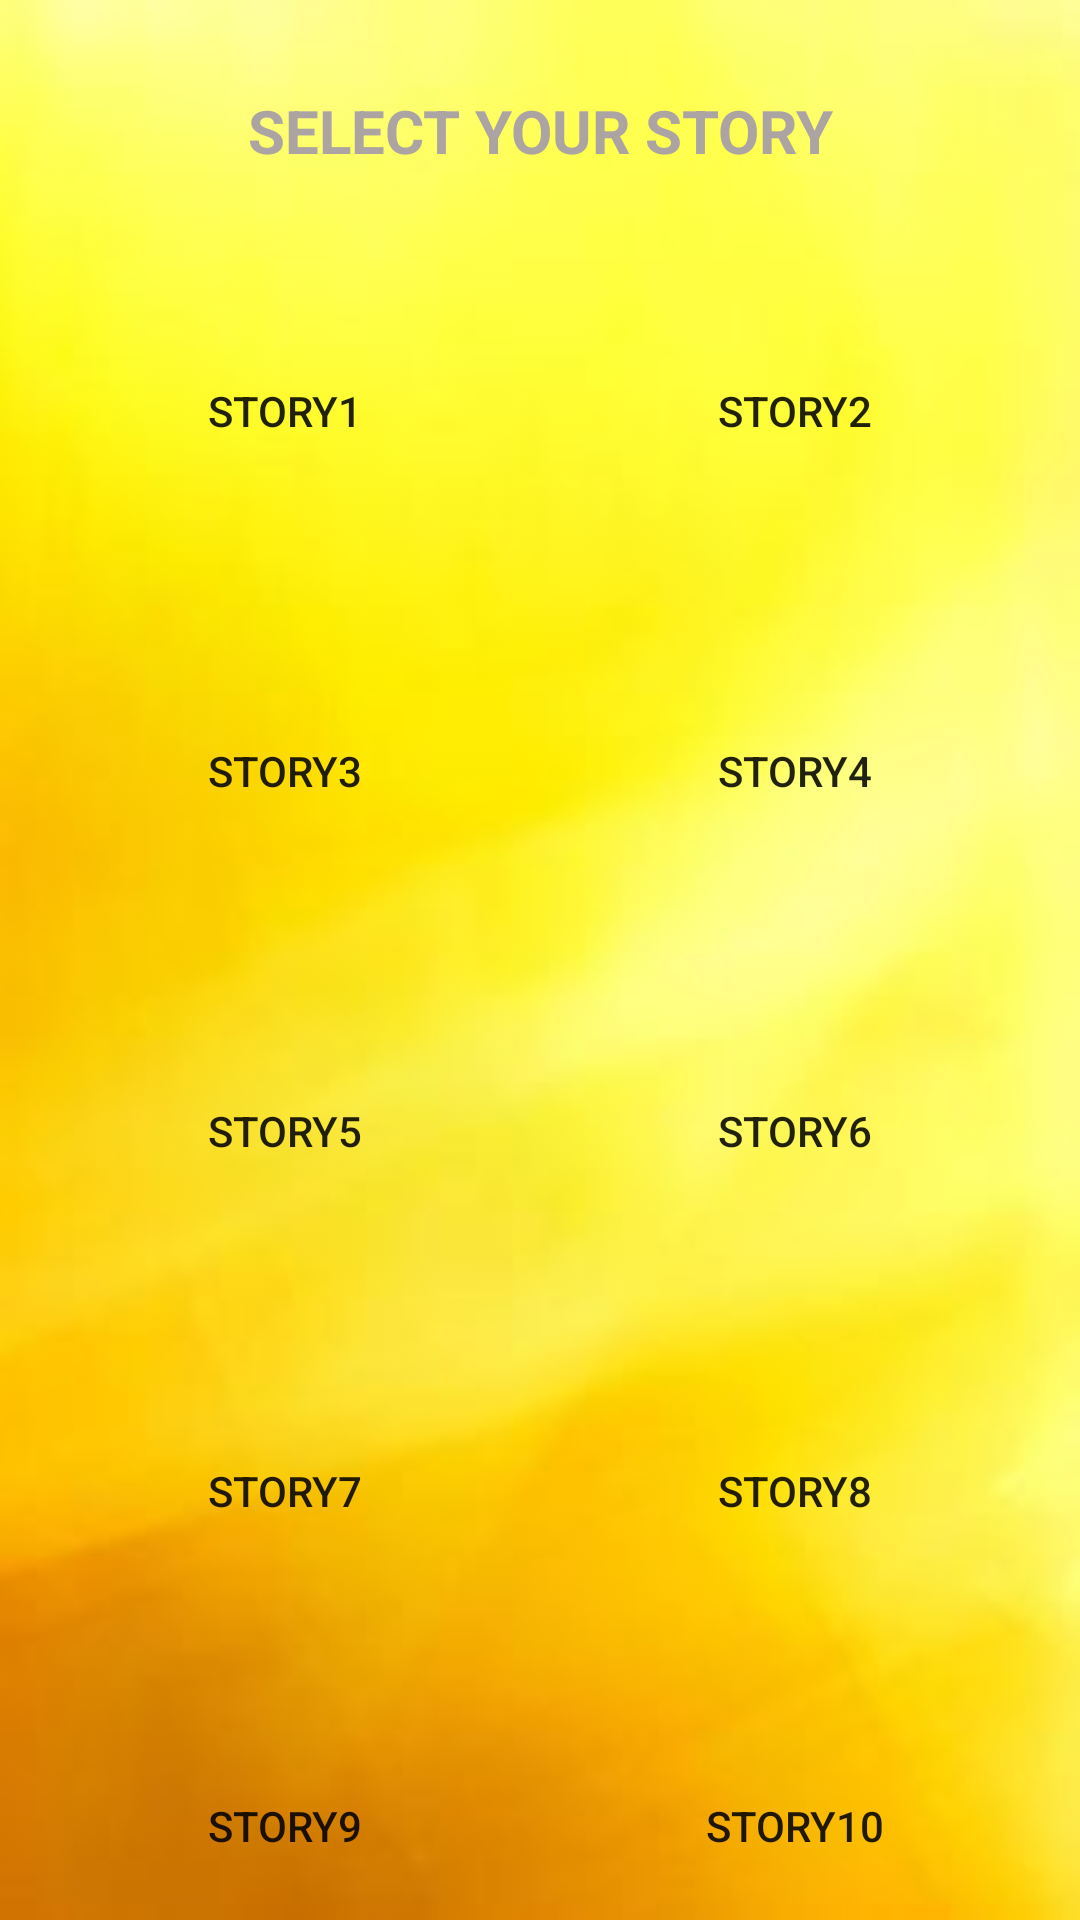

Write the Android layout XML for this screen, with the resource values it uses.
<!-- AndroidManifest.xml: application theme Theme.Kidz -->
<!-- res/layout/activity_story_selection.xml -->
<?xml version="1.0" encoding="utf-8"?>
<LinearLayout

    xmlns:android="http://schemas.android.com/apk/res/android"
    xmlns:app="http://schemas.android.com/apk/res-auto"
    xmlns:tools="http://schemas.android.com/tools"
    android:layout_width="match_parent"
    android:layout_height="match_parent"
    android:orientation="vertical"
    android:background="@drawable/back2"
    tools:context=".StorySelectionActivity">


    <TextView
        android:id="@+id/textViewSelectChoice"
        android:layout_width="match_parent"
        android:layout_height="wrap_content"
        android:textColor="#ACA3A3"
        android:textAlignment="center"
        android:textSize="20sp"
        android:textStyle="bold"
        android:layout_marginTop="30dp"
        android:text="SELECT YOUR STORY"/>

    <LinearLayout
        android:layout_width="match_parent"
        android:layout_height="wrap_content"
        android:layout_marginTop="40dp"
        android:gravity="center"
        android:orientation="horizontal">

        <Button
            android:id="@+id/story1"
            android:layout_width="150dp"
            android:layout_height="80dp"
            android:layout_marginRight="10dp"
            android:background="@drawable/btn_bg"
            android:text="STORY1"/>

        <Button
            android:id="@+id/story2"
            android:layout_width="150dp"
            android:layout_height="80dp"
            android:layout_marginLeft="10dp"
            android:background="@drawable/btn_bg"
            android:text="STORY2"/>

    </LinearLayout>
    <LinearLayout
        android:layout_width="match_parent"
        android:layout_height="wrap_content"
        android:layout_marginTop="40dp"
        android:gravity="center"
        android:orientation="horizontal">

        <Button
            android:id="@+id/story3"
            android:layout_width="150dp"
            android:layout_height="80dp"
            android:layout_marginRight="10dp"
            android:background="@drawable/btn_bg"
            android:text="STORY3"/>

        <Button
            android:id="@+id/story4"
            android:layout_width="150dp"
            android:layout_height="80dp"
            android:layout_marginLeft="10dp"
            android:background="@drawable/btn_bg"
            android:text="STORY4"/>

    </LinearLayout>
    <LinearLayout
        android:layout_width="match_parent"
        android:layout_height="wrap_content"
        android:layout_marginTop="40dp"
        android:gravity="center"
        android:orientation="horizontal">

        <Button
            android:id="@+id/story5"
            android:layout_width="150dp"
            android:layout_height="80dp"
            android:layout_marginRight="10dp"
            android:background="@drawable/btn_bg"
            android:text="STORY5"/>

        <Button
            android:id="@+id/story6"
            android:layout_width="150dp"
            android:layout_height="80dp"
            android:layout_marginLeft="10dp"
            android:background="@drawable/btn_bg"
            android:text="STORY6"/>

    </LinearLayout>
    <LinearLayout
        android:layout_width="match_parent"
        android:layout_height="wrap_content"
        android:layout_marginTop="40dp"
        android:gravity="center"
        android:orientation="horizontal">

        <Button
            android:id="@+id/story7"
            android:layout_width="150dp"
            android:layout_height="80dp"
            android:layout_marginRight="10dp"
            android:background="@drawable/btn_bg"
            android:text="STORY7"/>

        <Button
            android:id="@+id/story8"
            android:layout_width="150dp"
            android:layout_height="80dp"
            android:layout_marginLeft="10dp"
            android:background="@drawable/btn_bg"
            android:text="STORY8"/>

    </LinearLayout>
    <LinearLayout
        android:layout_width="match_parent"
        android:layout_height="wrap_content"
        android:layout_marginTop="40dp"
        android:gravity="center"
        android:orientation="horizontal">

        <Button
            android:id="@+id/story9"
            android:layout_width="150dp"
            android:layout_height="80dp"
            android:layout_marginRight="10dp"
            android:background="@drawable/btn_bg"
            android:text="STORY9"/>

        <Button
            android:id="@+id/story10"
            android:layout_width="150dp"
            android:layout_height="80dp"
            android:layout_marginLeft="10dp"
            android:background="@drawable/btn_bg"
            android:text="STORY10"/>

    </LinearLayout>

</LinearLayout>
<!-- resources referenced by this layout -->
<resources>
  <!-- drawable back2: jpg bitmap (drawable, 4522 bytes) -->
  <style name="Theme.Kidz" parent="Theme.MaterialComponents.DayNight.NoActionBar">
          
          <item name="colorPrimary">#F4450E</item>
          <item name="colorPrimaryVariant">#F4E10C</item>
          <item name="colorOnPrimary">@color/white</item>
          
          <item name="colorSecondary">@color/teal_200</item>
          <item name="colorSecondaryVariant">@color/teal_700</item>
          <item name="colorOnSecondary">@color/black</item>
          
          <item name="android:statusBarColor">?attr/colorPrimaryVariant</item>
          
      </style>
  <!-- not gathered from this repository: default colours our renderer supplied (Android Studio template values) -->
  <color name="teal_200">#FF03DAC5</color>
  <color name="teal_700">#FF018786</color>
  <color name="black">#FF000000</color>
  <color name="white">#FFFFFFFF</color>
</resources>
